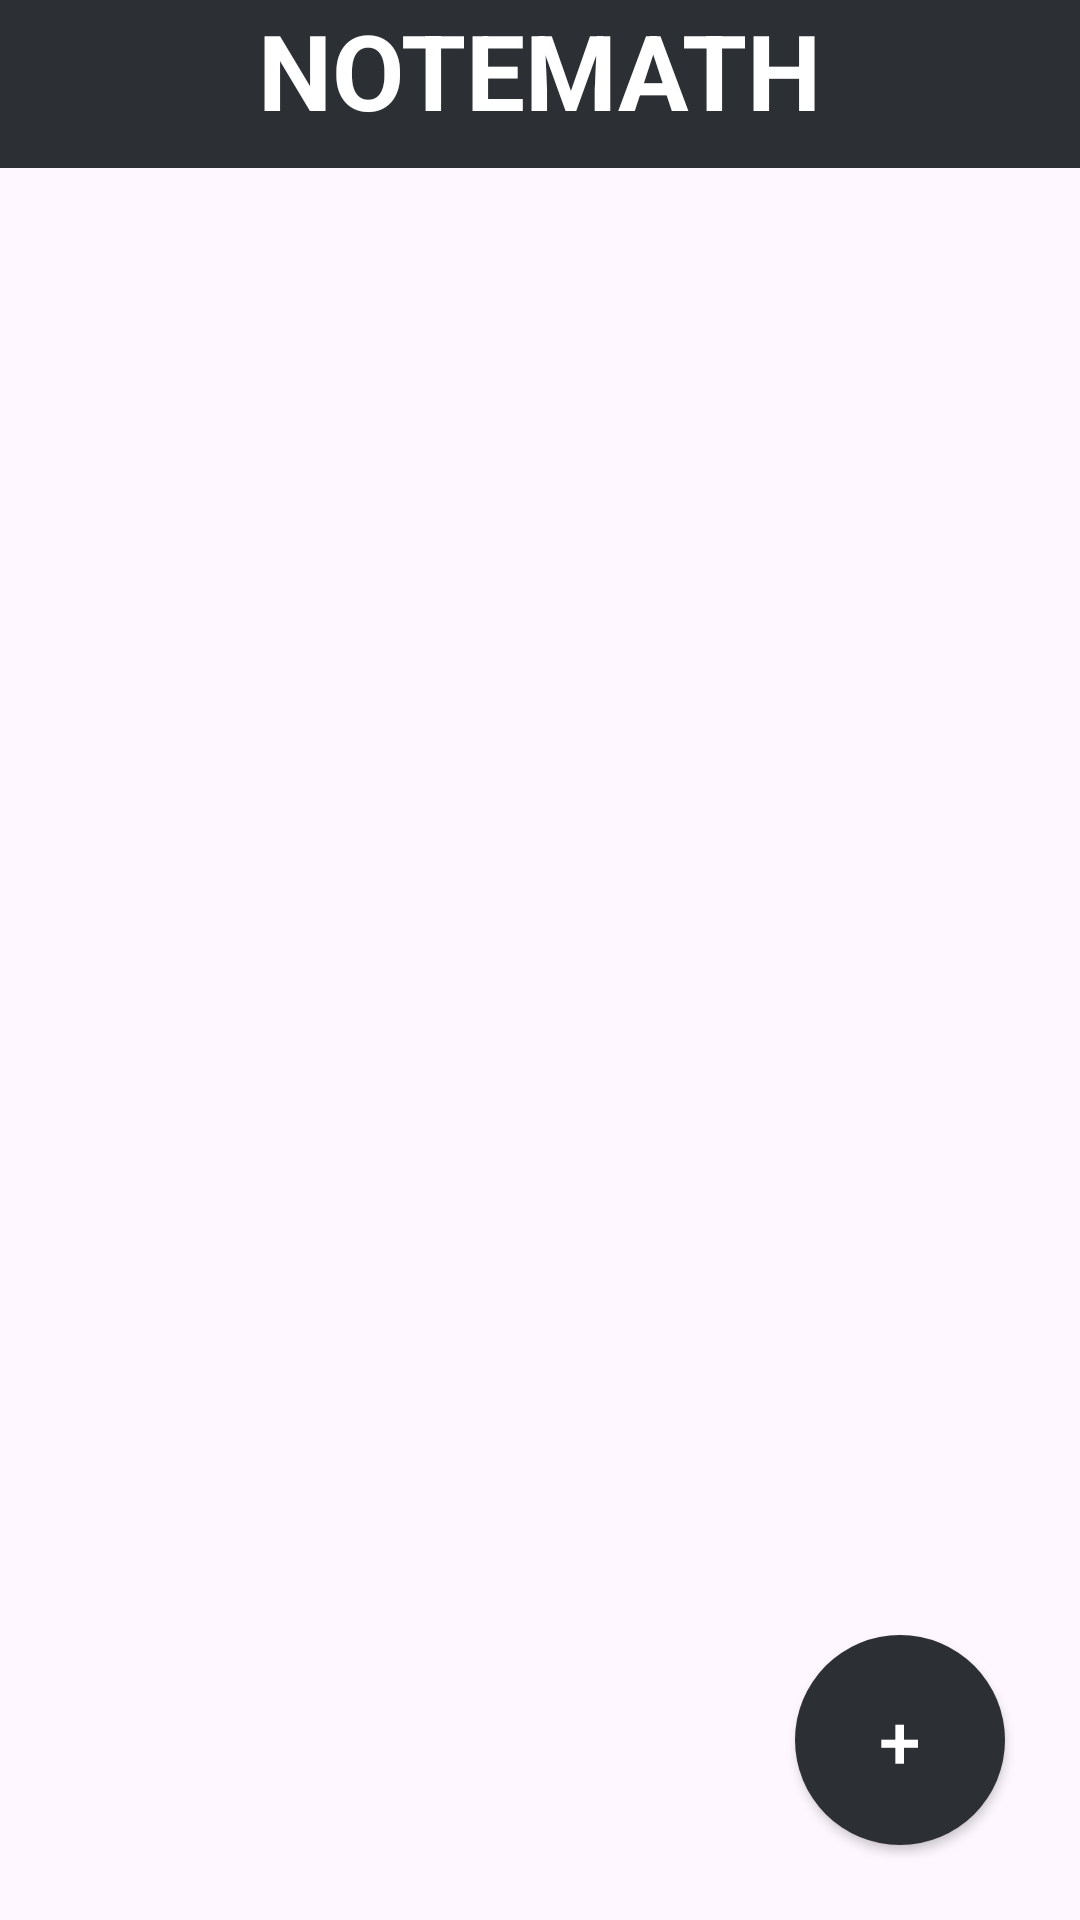

Here is an Android app screen rendered from its layout file. Give the layout XML and the strings, colors and styles it references.
<!-- AndroidManifest.xml: application theme Theme.Notemath -->
<!-- res/layout/activity_main.xml -->
<?xml version="1.0" encoding="utf-8"?>
<RelativeLayout xmlns:android="http://schemas.android.com/apk/res/android"
    xmlns:app="http://schemas.android.com/apk/res-auto"
    xmlns:tools="http://schemas.android.com/tools"
    android:orientation="vertical"
    android:layout_width="match_parent"
    android:layout_height="match_parent"
    tools:context=".MainActivity">

    <RelativeLayout
        android:layout_width="match_parent"
        android:layout_height="?android:actionBarSize"
        android:theme="?actionBarTheme"
        android:background="@color/darkGray">
        <ImageButton
            android:layout_width="?android:actionBarSize"
            android:layout_height="match_parent"
            android:src="@drawable/three_dots_vertical"
            android:background="@color/darkGray"
            android:layout_alignParentEnd="true"
            android:onClick="showPopupOptions"/>
        <TextView
            android:layout_width="wrap_content"
            android:layout_height="match_parent"
            android:text="NOTEMATH"
            android:textSize="35sp"
            android:textColor="@color/white"
            android:layout_gravity="center"
            android:textStyle="bold"
            android:layout_centerHorizontal="true"/>
    </RelativeLayout>

    <ListView
        android:id="@+id/noteListView"
        android:layout_width="match_parent"
        android:layout_height="match_parent"
        android:layout_marginTop="?android:actionBarSize"
        android:dividerHeight="3dp"
        android:divider="@color/gray"/>

    <android.widget.Button
        android:layout_width="70dp"
        android:layout_height="70dp"
        android:background="@drawable/round_button"
        android:text="+"
        android:textColor="@color/white"
        android:textSize="25sp"
        android:onClick="newNote"
        android:layout_alignParentBottom="true"
        android:layout_alignParentEnd="true"
        android:layout_marginEnd="25dp"
        android:layout_marginBottom="25dp"/>
</RelativeLayout>
<!-- resources referenced by this layout -->
<resources>
  <color name="darkGray">#2C2F33</color>
  <color name="gray">#A2A6AB</color>
  <color name="white">#FFFFFFFF</color>
  <!-- drawable round_button (drawable) -->
  <?xml version="1.0" encoding="utf-8"?>
  <selector xmlns:android="http://schemas.android.com/apk/res/android">
      <item android:state_pressed="false">
          <shape android:shape="oval">
              <solid android:color="@color/darkGray"/>
          </shape>
      </item>
      <item android:state_pressed="true">
          <shape android:shape="oval">
              <solid android:color="@color/white"/>
          </shape>
      </item>
  </selector>
  <style name="Theme.Notemath" parent="Base.Theme.Notemath" />
  <style name="Base.Theme.Notemath" parent="Theme.Material3.Light.NoActionBar">
          
          <item name="colorPrimary">@color/darkGray</item>
          <item name="colorPrimaryVariant">@color/black</item>
          <item name="colorOnPrimary">@color/darkGray</item>
          
      </style>
  <color name="black">#FF000000</color>
</resources>
